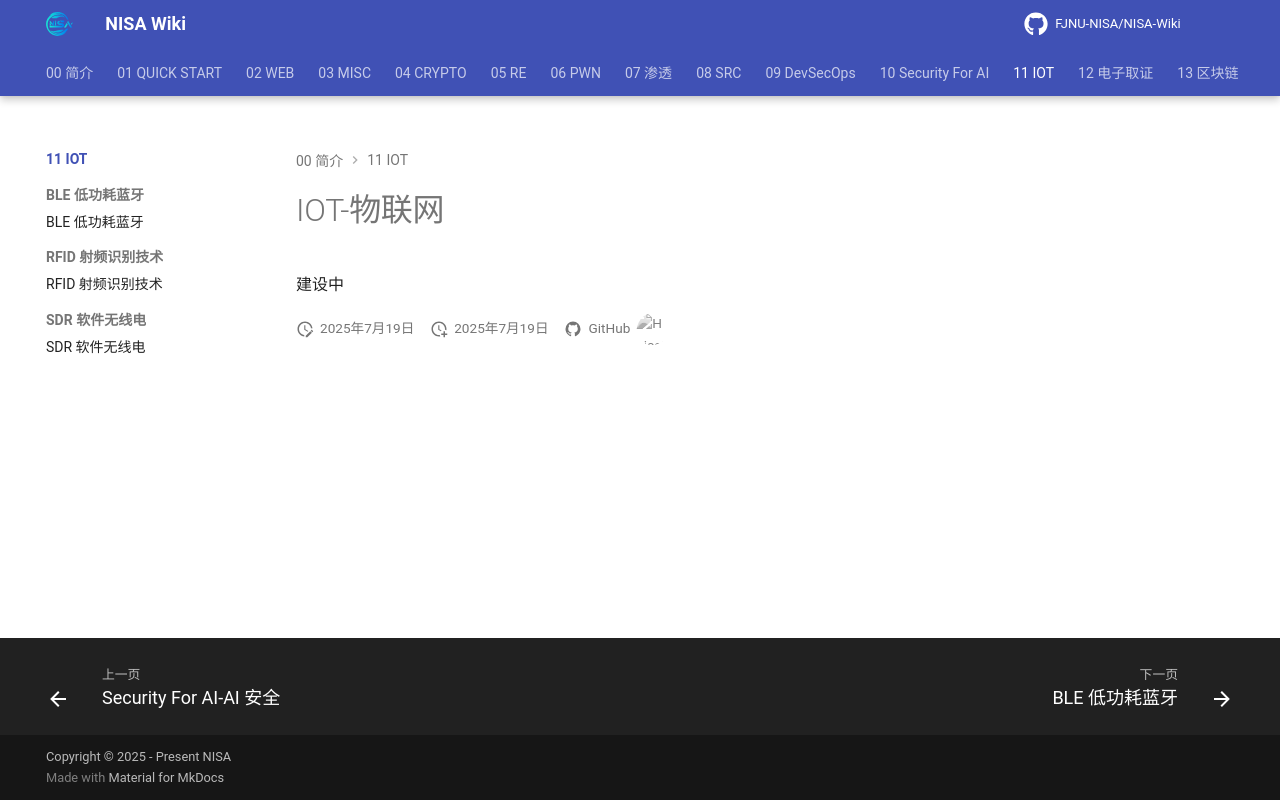

repository: FJNU-NISA/NISA-Wiki · page: 11-IOT/index.html · generator: mkdocs

# IOT-物联网

建设中
